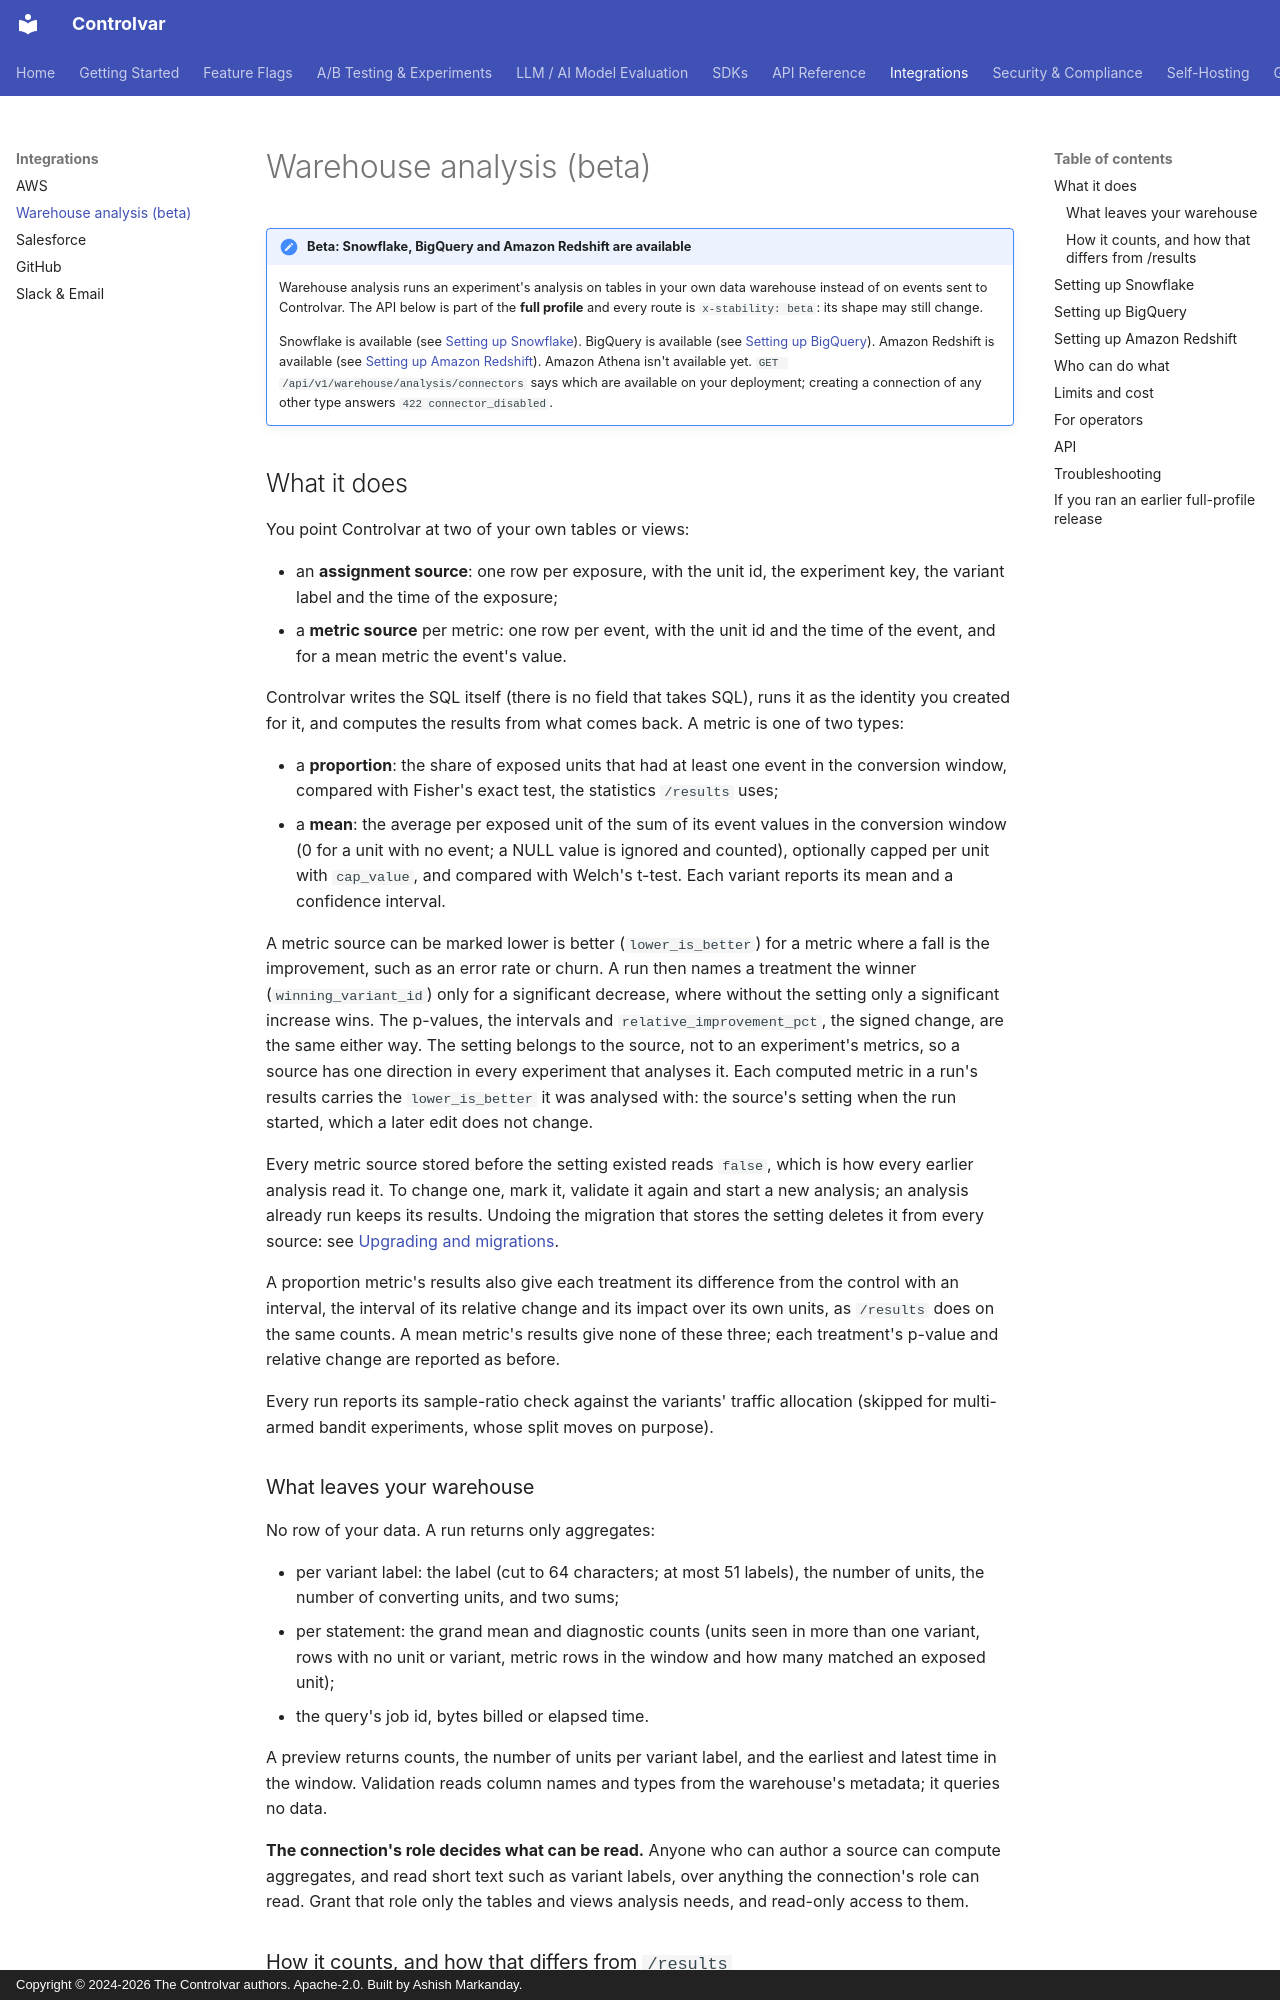

repository: Controlvar/controlvar · page: api/warehouse-analytics/index.html · generator: mkdocs · copyright: Copyright © 2024-2026 The Controlvar authors. Apache-2.0. Built by Ashish Markanday.

# Warehouse analysis (beta)

!!! note "Beta: Snowflake, BigQuery and Amazon Redshift are available"
    Warehouse analysis runs an experiment's analysis on tables in your own
    data warehouse instead of on events sent to Controlvar. The API below is
    part of the **full profile** and every route is `x-stability: beta`: its
    shape may still change.

    Snowflake is available (see [Setting up Snowflake](#setting-up-snowflake)).
    BigQuery is available (see [Setting up BigQuery](#setting-up-bigquery)).
    Amazon Redshift is available (see
    [Setting up Amazon Redshift](#setting-up-amazon-redshift)).
    Amazon Athena isn't available yet.
    `GET /api/v1/warehouse/analysis/connectors` says which are available on
    your deployment; creating a connection of any other type answers
    `422 connector_disabled`.

## What it does

You point Controlvar at two of your own tables or views:

- an **assignment source**: one row per exposure, with the unit id, the
  experiment key, the variant label and the time of the exposure;
- a **metric source** per metric: one row per event, with the unit id and the
  time of the event, and for a mean metric the event's value.

Controlvar writes the SQL itself (there is no field that takes SQL), runs
it as the identity you created for it, and computes the results
from what comes back. A metric is one of two types:

- a **proportion**: the share of exposed units that had at least one event in
  the conversion window, compared with Fisher's exact test, the statistics
  `/results` uses;
- a **mean**: the average per exposed unit of the sum of its event values in
  the conversion window (0 for a unit with no event; a NULL value is ignored
  and counted), optionally capped per unit with `cap_value`, and compared with
  Welch's t-test. Each variant reports its mean and a confidence interval.

A metric source can be marked lower is better (`lower_is_better`) for a metric
where a fall is the improvement, such as an error rate or churn. A run then
names a treatment the winner (`winning_variant_id`) only for a significant
decrease, where without the setting only a significant increase wins. The
p-values, the intervals and `relative_improvement_pct`, the signed change, are
the same either way. The setting belongs to the source, not to an experiment's
metrics, so a source has one direction in every experiment that analyses it.
Each computed metric in a run's results carries the `lower_is_better` it was
analysed with: the source's setting when the run started, which a later edit
does not change.

Every metric source stored before the setting existed reads `false`, which is
how every earlier analysis read it. To change one, mark it, validate it again
and start a new analysis; an analysis already run keeps its results. Undoing
the migration that stores the setting deletes it from every source: see
[Upgrading and migrations](../self-hosting/migrations.md#modules_0003_lower_is_better-gives-each-warehouse-metric-source-a-direction).

A proportion metric's results also give each treatment its difference from
the control with an interval, the interval of its relative change and its
impact over its own units, as `/results` does on the same counts. A mean
metric's results give none of these three; each treatment's p-value and
relative change are reported as before.

Every run reports its sample-ratio check against the variants' traffic
allocation (skipped for multi-armed bandit experiments, whose split moves on
purpose).
